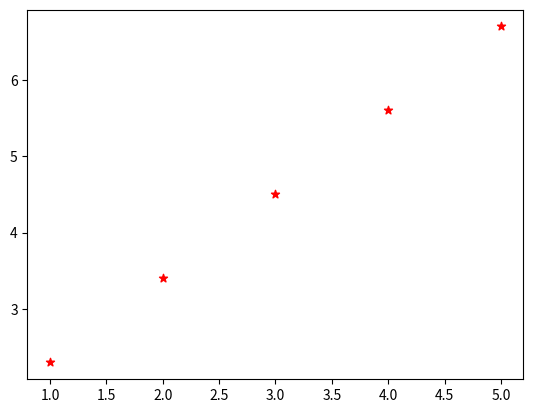

Here is the Python script that generated this plot:
import matplotlib.pyplot as plt
import numpy as np
#******************************#
x=[1,2,3,4,5]
y=[2.3,3.4,4.5,5.6,6.7]
plt.scatter(x,y,color='r',marker="*")